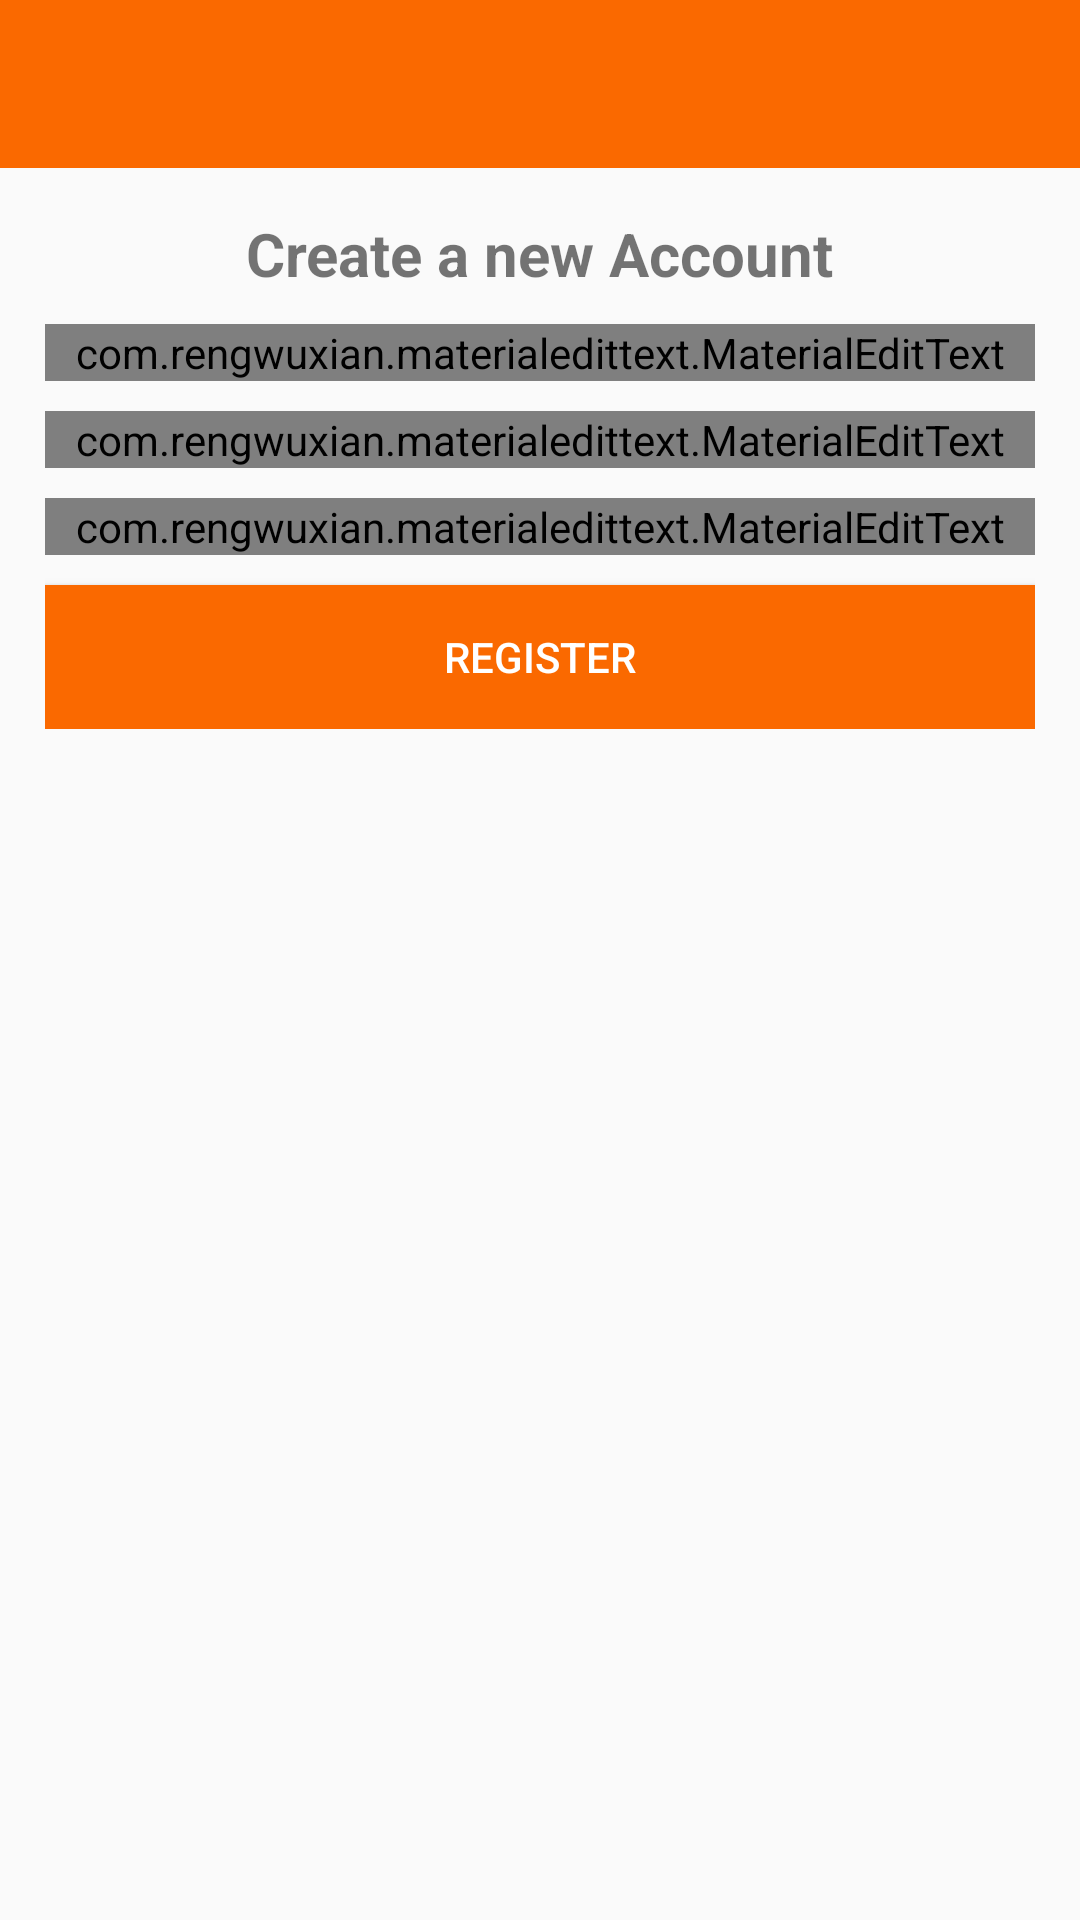

Layout XML and referenced resources for this Android screen:
<!-- AndroidManifest.xml: application theme AppTheme -->
<!-- res/layout/activity_register.xml -->
<?xml version="1.0" encoding="utf-8"?>
<RelativeLayout xmlns:android="http://schemas.android.com/apk/res/android"
    xmlns:app="http://schemas.android.com/apk/res-auto"
    xmlns:tools="http://schemas.android.com/tools"
    android:layout_width="match_parent"
    android:layout_height="match_parent"
    tools:context=".RegisterActivity">

    <include
        android:id="@+id/toolbar"
        layout="@layout/bar_layout" />

    <LinearLayout
        android:layout_width="match_parent"
        android:orientation="vertical"
        android:gravity="center_horizontal"
        android:layout_below="@id/toolbar"
        android:padding="15dp"
        android:layout_height="wrap_content">

        <TextView
            android:layout_width="wrap_content"
            android:layout_height="wrap_content"
            android:text="Create a new Account"
            android:textSize="20sp"
            android:textStyle="bold"/>

        <com.rengwuxian.materialedittext.MaterialEditText
        android:layout_width="match_parent"
        android:layout_height="wrap_content"
        android:id="@+id/username"
        android:layout_marginTop="10dp"
        app:met_floatingLabel="normal"
        android:hint="Username / Nama"/>

        <com.rengwuxian.materialedittext.MaterialEditText
            android:layout_width="match_parent"
            android:layout_height="wrap_content"
            android:id="@+id/email"
            android:inputType="textEmailAddress"
            android:layout_marginTop="10dp"
            app:met_floatingLabel="normal"
            android:hint="Email"/>

        <com.rengwuxian.materialedittext.MaterialEditText
            android:layout_width="match_parent"
            android:layout_height="wrap_content"
            android:id="@+id/password"
            android:inputType="textPassword"
            android:layout_marginTop="10dp"
            app:met_floatingLabel="normal"
            android:hint="Password"/>
        
        <Button
            android:layout_width="match_parent"
            android:layout_height="wrap_content"
            android:text="register"
            android:id="@+id/btn_register"
            android:background="@color/oren"
            android:layout_marginTop="10dp"
            android:textColor="@color/white"/>

    </LinearLayout>



</RelativeLayout>
<!-- res/layout/bar_layout.xml (included above) -->
<?xml version="1.0" encoding="utf-8"?>
<androidx.appcompat.widget.Toolbar xmlns:android="http://schemas.android.com/apk/res/android"
    android:layout_width="match_parent"
    android:layout_height="wrap_content"
    xmlns:app="http://schemas.android.com/apk/res-auto"
    android:id="@+id/toolbar"
    android:background="@color/oren"
    android:theme="@style/ThemeOverlay.AppCompat.Dark.ActionBar"
    app:popupTheme="@style/MenuStyle">


</androidx.appcompat.widget.Toolbar>
<!-- resources referenced by this layout -->
<resources>
  <color name="oren">#FA6900</color>
  <color name="white">#FFFFFF</color>
  <style name="MenuStyle" parent="Theme.AppCompat.Light">
          <item name="android:background">@android:color/white</item>
      </style>
  <style name="AppTheme" parent="Theme.AppCompat.Light.NoActionBar">
          
          <item name="colorPrimary">@color/oren</item>
          <item name="colorPrimaryDark">@color/oren</item>
          <item name="colorAccent">@color/oren</item>
      </style>
</resources>
